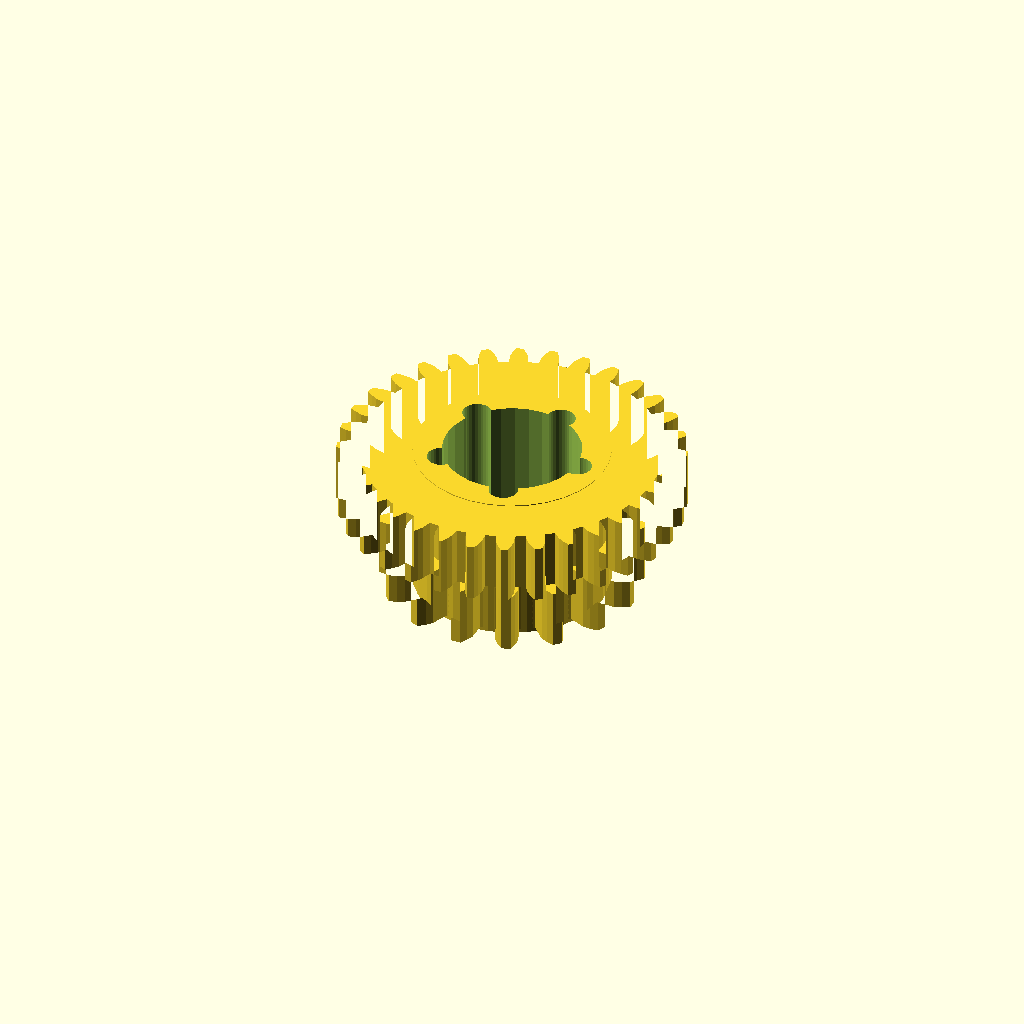
Cell 1 — every parameter at its default value.
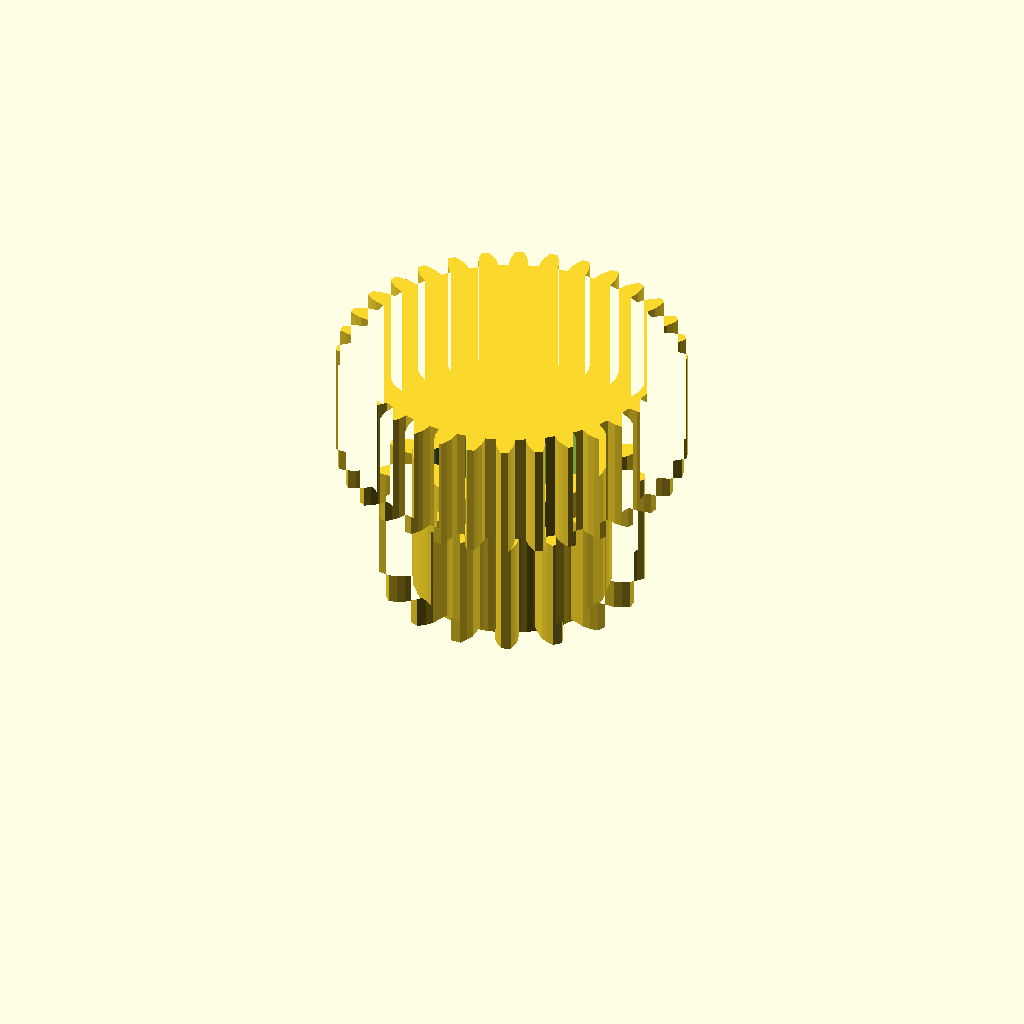
Cell 2: the same model with band_h = 16.
All cells are drawn from one camera (rotation 55°, 0°, 25°, orthographic, colour scheme Cornfield), so only the parameter changes between them.
The OpenSCAD source (optional_data/data/gen3/ringgears/part_0062.scad):
$fn = 32;

// ----------------------------------------------------------------------
// Two-module gear rim: z16 m2 and z32 m1.4, 20 mm wide
// ----------------------------------------------------------------------

// --- parameters (mm) ---
module_a = 2;             // first tooth module
teeth_a = 16;             // first band tooth count
module_b = 1.4;           // second tooth module
teeth_b = 32;             // second band tooth count
band_h = 8;               // height of one tooth band
web_t = 4;                // web thickness between the bands
total = 20;               // overall width over both bands
root_r = 13.5;            // root radius of the coarse band
hub_r = 13.53;            // hub radius
bore_d = 19.05;           // hub bore
hole_count = 5;           // lightening holes
hole_r = 9.75;            // lightening hole circle radius
hole_d = 4;               // lightening hole diameter

band_a = [[13.414, -1.521], [15.981, -1.553], [16.987, -1.192], [17.988, -0.666], [17.988, 0.666], [16.987, 1.192], [15.981, 1.553], [13.414, 1.521], [12.975, 3.728], [15.359, 4.681], [16.15, 5.399], [16.873, 6.269], [16.364, 7.498], [15.237, 7.602], [14.171, 7.551], [11.811, 6.538], [10.561, 8.41], [12.399, 10.202], [12.854, 11.168], [13.19, 12.249], [12.249, 13.19], [11.168, 12.854], [10.202, 12.399], [8.41, 10.561], [6.538, 11.811], [7.551, 14.171], [7.602, 15.237], [7.498, 16.364], [6.269, 16.873], [5.399, 16.15], [4.681, 15.359], [3.728, 12.975], [1.521, 13.414], [1.553, 15.981], [1.192, 16.987], [0.666, 17.988], [-0.666, 17.988], [-1.192, 16.987], [-1.553, 15.981], [-1.521, 13.414], [-3.728, 12.975], [-4.681, 15.359], [-5.399, 16.15], [-6.269, 16.873], [-7.498, 16.364], [-7.602, 15.237], [-7.551, 14.171], [-6.538, 11.811], [-8.41, 10.561], [-10.202, 12.399], [-11.168, 12.854], [-12.249, 13.19], [-13.19, 12.249], [-12.854, 11.168], [-12.399, 10.202], [-10.561, 8.41], [-11.811, 6.538], [-14.171, 7.551], [-15.237, 7.602], [-16.364, 7.498], [-16.873, 6.269], [-16.15, 5.399], [-15.359, 4.681], [-12.975, 3.728], [-13.414, 1.521], [-15.981, 1.553], [-16.987, 1.192], [-17.988, 0.666], [-17.988, -0.666], [-16.987, -1.192], [-15.981, -1.553], [-13.414, -1.521], [-12.975, -3.728], [-15.359, -4.681], [-16.15, -5.399], [-16.873, -6.269], [-16.364, -7.498], [-15.237, -7.602], [-14.171, -7.551], [-11.811, -6.538], [-10.561, -8.41], [-12.399, -10.202], [-12.854, -11.168], [-13.19, -12.249], [-12.249, -13.19], [-11.168, -12.854], [-10.202, -12.399], [-8.41, -10.561], [-6.538, -11.811], [-7.551, -14.171], [-7.602, -15.237], [-7.498, -16.364], [-6.269, -16.873], [-5.399, -16.15], [-4.681, -15.359], [-3.728, -12.975], [-1.521, -13.414], [-1.553, -15.981], [-1.192, -16.987], [-0.666, -17.988], [0.666, -17.988], [1.192, -16.987], [1.553, -15.981], [1.521, -13.414], [3.728, -12.975], [4.681, -15.359], [5.399, -16.15], [6.269, -16.873], [7.498, -16.364], [7.602, -15.237], [7.551, -14.171], [6.538, -11.811], [8.41, -10.561], [10.202, -12.399], [11.168, -12.854], [12.249, -13.19], [13.19, -12.249], [12.854, -11.168], [12.399, -10.202], [10.561, -8.41], [11.811, -6.538], [14.171, -7.551], [15.237, -7.602], [16.364, -7.498], [16.873, -6.269], [16.15, -5.399], [15.359, -4.681], [12.975, -3.728]];
band_b = [[20.608, -1.318], [21.966, -1.212], [22.881, -0.923], [23.794, -0.52], [23.794, 0.52], [22.881, 0.923], [21.966, 1.212], [20.608, 1.318], [20.469, 2.727], [21.78, 3.097], [22.622, 3.558], [23.439, 4.132], [23.236, 5.152], [22.261, 5.369], [21.307, 5.474], [19.955, 5.313], [19.544, 6.668], [20.758, 7.286], [21.493, 7.903], [22.182, 8.625], [21.784, 9.586], [20.786, 9.609], [19.83, 9.526], [18.535, 9.104], [17.867, 10.353], [18.937, 11.196], [19.538, 11.944], [20.073, 12.787], [19.495, 13.652], [18.512, 13.48], [17.591, 13.211], [16.402, 12.545], [15.504, 13.64], [16.389, 14.675], [16.832, 15.526], [17.193, 16.457], [16.457, 17.193], [15.526, 16.832], [14.675, 16.389], [13.64, 15.504], [12.545, 16.402], [13.211, 17.591], [13.48, 18.512], [13.652, 19.495], [12.787, 20.073], [11.944, 19.538], [11.196, 18.937], [10.353, 17.867], [9.104, 18.535], [9.526, 19.83], [9.609, 20.786], [9.586, 21.784], [8.625, 22.182], [7.903, 21.493], [7.286, 20.758], [6.668, 19.544], [5.313, 19.955], [5.474, 21.307], [5.369, 22.261], [5.152, 23.236], [4.132, 23.439], [3.558, 22.622], [3.097, 21.78], [2.727, 20.469], [1.318, 20.608], [1.212, 21.966], [0.923, 22.881], [0.52, 23.794], [-0.52, 23.794], [-0.923, 22.881], [-1.212, 21.966], [-1.318, 20.608], [-2.727, 20.469], [-3.097, 21.78], [-3.558, 22.622], [-4.132, 23.439], [-5.152, 23.236], [-5.369, 22.261], [-5.474, 21.307], [-5.313, 19.955], [-6.668, 19.544], [-7.286, 20.758], [-7.903, 21.493], [-8.625, 22.182], [-9.586, 21.784], [-9.609, 20.786], [-9.526, 19.83], [-9.104, 18.535], [-10.353, 17.867], [-11.196, 18.937], [-11.944, 19.538], [-12.787, 20.073], [-13.652, 19.495], [-13.48, 18.512], [-13.211, 17.591], [-12.545, 16.402], [-13.64, 15.504], [-14.675, 16.389], [-15.526, 16.832], [-16.457, 17.193], [-17.193, 16.457], [-16.832, 15.526], [-16.389, 14.675], [-15.504, 13.64], [-16.402, 12.545], [-17.591, 13.211], [-18.512, 13.48], [-19.495, 13.652], [-20.073, 12.787], [-19.538, 11.944], [-18.937, 11.196], [-17.867, 10.353], [-18.535, 9.104], [-19.83, 9.526], [-20.786, 9.609], [-21.784, 9.586], [-22.182, 8.625], [-21.493, 7.903], [-20.758, 7.286], [-19.544, 6.668], [-19.955, 5.313], [-21.307, 5.474], [-22.261, 5.369], [-23.236, 5.152], [-23.439, 4.132], [-22.622, 3.558], [-21.78, 3.097], [-20.469, 2.727], [-20.608, 1.318], [-21.966, 1.212], [-22.881, 0.923], [-23.794, 0.52], [-23.794, -0.52], [-22.881, -0.923], [-21.966, -1.212], [-20.608, -1.318], [-20.469, -2.727], [-21.78, -3.097], [-22.622, -3.558], [-23.439, -4.132], [-23.236, -5.152], [-22.261, -5.369], [-21.307, -5.474], [-19.955, -5.313], [-19.544, -6.668], [-20.758, -7.286], [-21.493, -7.903], [-22.182, -8.625], [-21.784, -9.586], [-20.786, -9.609], [-19.83, -9.526], [-18.535, -9.104], [-17.867, -10.353], [-18.937, -11.196], [-19.538, -11.944], [-20.073, -12.787], [-19.495, -13.652], [-18.512, -13.48], [-17.591, -13.211], [-16.402, -12.545], [-15.504, -13.64], [-16.389, -14.675], [-16.832, -15.526], [-17.193, -16.457], [-16.457, -17.193], [-15.526, -16.832], [-14.675, -16.389], [-13.64, -15.504], [-12.545, -16.402], [-13.211, -17.591], [-13.48, -18.512], [-13.652, -19.495], [-12.787, -20.073], [-11.944, -19.538], [-11.196, -18.937], [-10.353, -17.867], [-9.104, -18.535], [-9.526, -19.83], [-9.609, -20.786], [-9.586, -21.784], [-8.625, -22.182], [-7.903, -21.493], [-7.286, -20.758], [-6.668, -19.544], [-5.313, -19.955], [-5.474, -21.307], [-5.369, -22.261], [-5.152, -23.236], [-4.132, -23.439], [-3.558, -22.622], [-3.097, -21.78], [-2.727, -20.469], [-1.318, -20.608], [-1.212, -21.966], [-0.923, -22.881], [-0.52, -23.794], [0.52, -23.794], [0.923, -22.881], [1.212, -21.966], [1.318, -20.608], [2.727, -20.469], [3.097, -21.78], [3.558, -22.622], [4.132, -23.439], [5.152, -23.236], [5.369, -22.261], [5.474, -21.307], [5.313, -19.955], [6.668, -19.544], [7.286, -20.758], [7.903, -21.493], [8.625, -22.182], [9.586, -21.784], [9.609, -20.786], [9.526, -19.83], [9.104, -18.535], [10.353, -17.867], [11.196, -18.937], [11.944, -19.538], [12.787, -20.073], [13.652, -19.495], [13.48, -18.512], [13.211, -17.591], [12.545, -16.402], [13.64, -15.504], [14.675, -16.389], [15.526, -16.832], [16.457, -17.193], [17.193, -16.457], [16.832, -15.526], [16.389, -14.675], [15.504, -13.64], [16.402, -12.545], [17.591, -13.211], [18.512, -13.48], [19.495, -13.652], [20.073, -12.787], [19.538, -11.944], [18.937, -11.196], [17.867, -10.353], [18.535, -9.104], [19.83, -9.526], [20.786, -9.609], [21.784, -9.586], [22.182, -8.625], [21.493, -7.903], [20.758, -7.286], [19.544, -6.668], [19.955, -5.313], [21.307, -5.474], [22.261, -5.369], [23.236, -5.152], [23.439, -4.132], [22.622, -3.558], [21.78, -3.097], [20.469, -2.727]];

difference() {
  union() {
    /* tooth band A, overlapping the web by 0.4 mm */
    linear_extrude(height = band_h + 0.4) polygon(band_a);
    /* web */
    translate([0, 0, band_h - 0.4]) cylinder(h = web_t + 0.8, d = 2 * root_r);
    /* tooth band B */
    translate([0, 0, band_h + web_t]) linear_extrude(height = band_h + 0.4) polygon(band_b);
    /* hub */
    translate([0, 0, -0.5]) cylinder(h = total + 1.0, d = 2 * hub_r);
  }
  /* bore */
  translate([0, 0, -2.5]) cylinder(h = total + 5, d = bore_d);
  /* lightening holes through the web */
  for (i = [0 : hole_count - 1]) {
    a = i * 360 / hole_count;
    translate([hole_r * cos(a), hole_r * sin(a), -2.5]) cylinder(h = total + 5, d = hole_d);
  }
}
Parameter table extracted from the source (name, type, default, range or options):
module_a: number, default 2
teeth_a: number, default 16
module_b: number, default 1.4
teeth_b: number, default 32
band_h: number, default 8
web_t: number, default 4
total: number, default 20
root_r: number, default 13.5
hub_r: number, default 13.53
bore_d: number, default 19.05
hole_count: number, default 5
hole_r: number, default 9.75
hole_d: number, default 4
